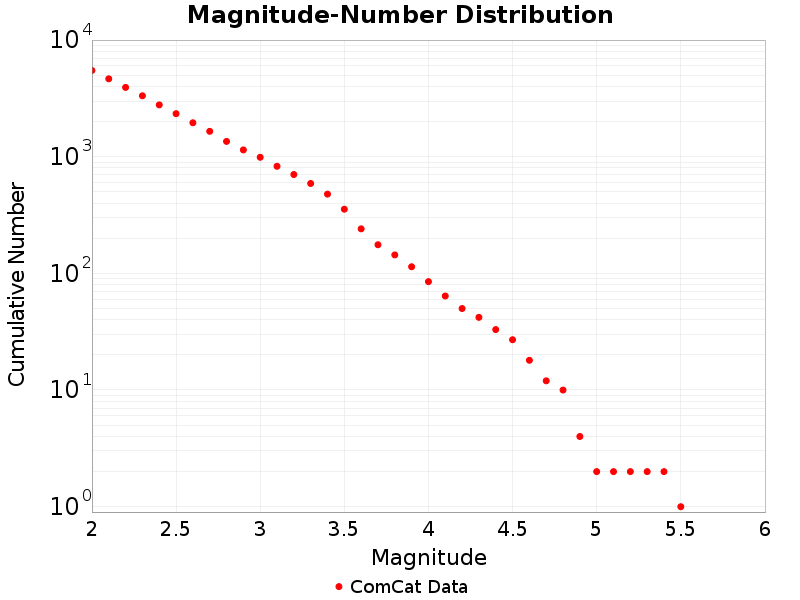

The table this chart was drawn from, first rows:
Magnitude, ComCat Data
2.0, 5485
2.1, 4654
2.2, 3928
2.3, 3330
2.4, 2782
2.5, 2339
2.6, 1955
2.7, 1651
2.8, 1353
2.9, 1144
3.0, 989.0
3.1, 828.0
3.2, 704.0
3.3, 590.0
3.4, 478.0
3.5, 355.0
3.6, 241.0
3.7, 176.0
3.8, 144.0
3.9, 114.0
4.0, 85.0
4.1, 64.0
4.2, 50.0
4.3, 42.0
4.4, 33.0
4.5, 27.0
4.6, 18.0
4.7, 12.0
4.8, 10.0
4.9, 4.0
5.0, 2.0
5.1, 2.0
5.2, 2.0
5.3, 2.0
5.4, 2.0
5.5, 1.0
5.6, 0.0
5.7, 0.0
5.8, 0.0
5.9, 0.0
6.0, 0.0
6.1, 0.0
6.2, 0.0
6.3, 0.0
6.4, 0.0
6.5, 0.0
6.6, 0.0
6.7, 0.0
6.8, 0.0
6.9, 0.0
7.0, 0.0
7.1, 0.0
7.2, 0.0
7.3, 0.0
7.4, 0.0
7.5, 0.0
7.6, 0.0
7.7, 0.0
7.8, 0.0
7.9, 0.0
... 9 more rows
